Image classification data set "apartment" (andersontruong/GroundSight on GitHub). Class labels (3): bedroom floor, bedroom table, kitchen table.

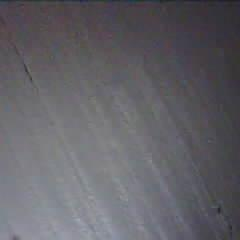
Label: kitchen table

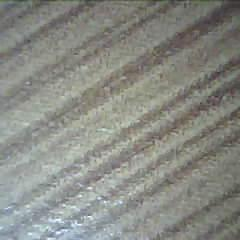
Label: bedroom table

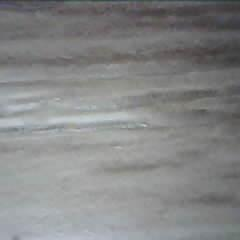
Label: bedroom floor

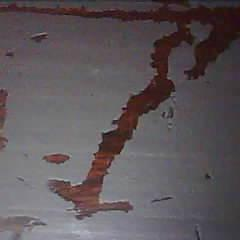
Label: kitchen table

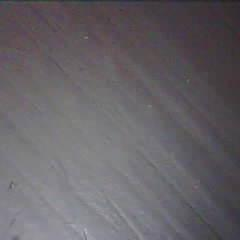
Label: kitchen table

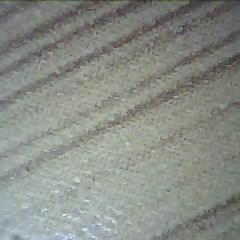
Label: bedroom table
